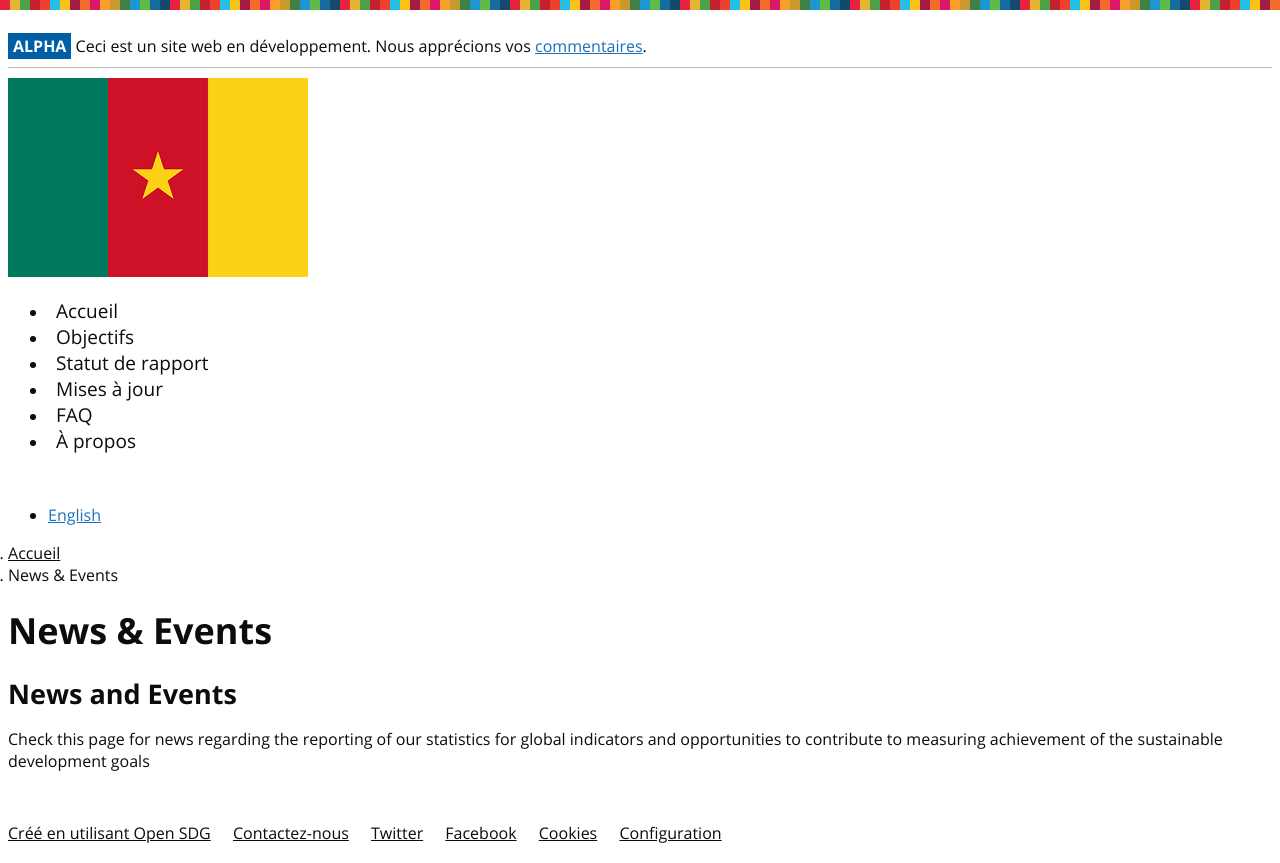

repository: SDG-Cameroon/site · page: fr/news/index.html · generator: jekyll

---
layout: news
title: News & Events
language: fr
permalink: /fr/news/
---

## News and Events
Check this page for news regarding the reporting of our statistics for global indicators and opportunities to contribute to measuring achievement of the sustainable development goals
